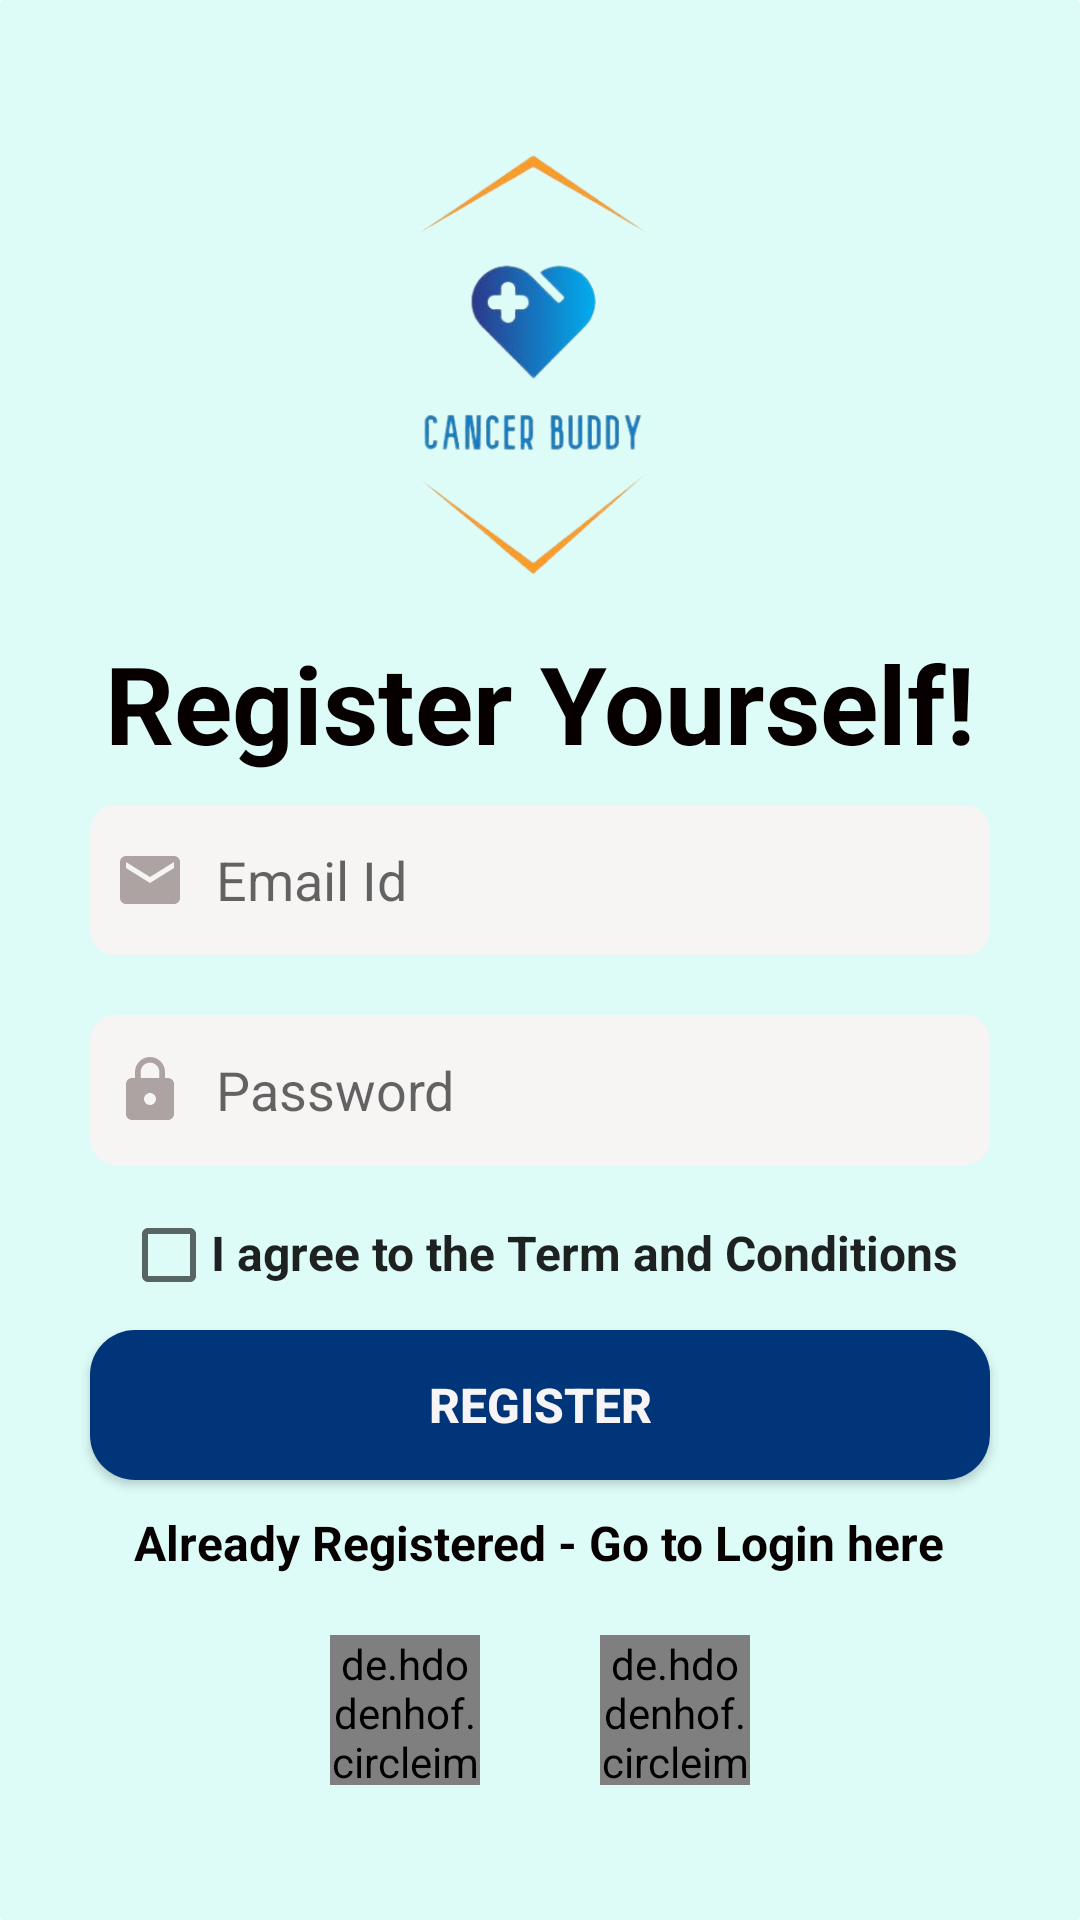

Write the Android layout XML for this screen, with the resource values it uses.
<!-- AndroidManifest.xml: application theme Theme.CancerBuddy -->
<!-- res/layout/activity_register.xml -->
<?xml version="1.0" encoding="utf-8"?>
<ScrollView
    xmlns:android="http://schemas.android.com/apk/res/android"
    xmlns:app="http://schemas.android.com/apk/res-auto"
    xmlns:tools="http://schemas.android.com/tools"
    android:layout_width="match_parent"
    android:layout_height="match_parent"
    android:background="@drawable/backgroud"
    tools:context=".Auth.RegisterActivity">

    <RelativeLayout
        android:layout_width="match_parent"
        android:layout_height="wrap_content">




    <ImageView
        android:id="@+id/app_spe"
        android:layout_width="150dp"
        android:layout_height="150dp"
        android:layout_centerHorizontal="true"
        android:layout_marginTop="50dp"
        android:src="@drawable/canlogo" />


    <TextView
        android:id="@+id/welcomeR"
        android:layout_width="wrap_content"
        android:layout_height="wrap_content"
        android:layout_below="@+id/app_spe"
        android:layout_centerHorizontal="true"
        android:layout_marginTop="10dp"
        android:fontFamily="sans-serif"
        android:text="Register Yourself!"
        android:textColor="@color/black"
        android:textSize="36sp"
        android:textStyle="bold" />


    <EditText
        android:id="@+id/email"
        android:layout_width="300dp"
        android:layout_height="50dp"
        android:layout_below="@+id/welcomeR"
        android:layout_centerHorizontal="true"
        android:layout_marginTop="10dp"
        android:background="@drawable/custom_input"
        android:drawableLeft="@drawable/costom_email"
        android:drawablePadding="10dp"
        android:fontFamily="sans-serif"
        android:hint="Email Id"
        android:inputType="textEmailAddress"
        android:paddingLeft="8dp"
        android:textColor="@color/black"
        android:textSize="18sp"
        android:textStyle="normal" />


    <EditText
        android:id="@+id/passwd"
        android:layout_width="300dp"
        android:layout_height="50dp"
        android:layout_below="@+id/email"
        android:layout_centerInParent="true"
        android:layout_marginTop="20dp"

        android:background="@drawable/custom_input"
        android:drawableLeft="@drawable/costom_lock"
        android:drawablePadding="10dp"
        android:fontFamily="sans-serif"
        android:hint="@string/password"
        android:inputType="textPassword"
        android:paddingLeft="8dp"
        android:textColor="@color/black"
        android:textSize="18sp"
        android:textStyle="normal" />

    <ImageView
        android:id="@+id/eyeButton"
        android:layout_width="30dp"
        android:layout_height="30dp"
        android:layout_marginTop="30dp"
        android:layout_marginEnd="60dp"
        android:layout_below="@+id/email"
        android:layout_alignParentEnd="true"
        android:src="@drawable/eye" />


    <androidx.cardview.widget.CardView
        android:id="@+id/card1"
        android:layout_width="wrap_content"
        android:layout_height="wrap_content"
        android:layout_centerHorizontal="true"
        android:layout_marginTop="10dp"
        android:layout_below="@+id/llTerm"

        app:cardCornerRadius="15dp">

        <Button
            android:id="@+id/btnregister"
            android:layout_width="300dp"
            android:layout_height="50dp"
            android:text="@string/register"
            android:textColor="@color/white"
            android:background="@drawable/button"
            android:textStyle="bold"
            android:textSize="16sp"
            />

    </androidx.cardview.widget.CardView>


    <LinearLayout
        android:id="@+id/llTerm"
        android:layout_width="wrap_content"
        android:layout_height="wrap_content"
        android:layout_below="@+id/passwd"
        android:layout_centerHorizontal="true"
        android:orientation="horizontal"
        >

        <CheckBox
            android:id="@+id/checkTerm"
            android:layout_width="30dp"
            android:layout_marginTop="15dp"
            android:layout_height="30dp"/>

        <TextView
            android:id="@+id/txt_goTerms"
            style="@style/CardView.Dark"
            android:layout_width="wrap_content"
            android:layout_height="wrap_content"
            android:layout_marginTop="15dp"
            android:text="I agree to the Term and Conditions"
            android:textColor="@color/blue"
            android:textSize="16sp"
            android:textStyle="bold" />



    </LinearLayout>


    <TextView
        android:id="@+id/txt_goLogin"
        style="@style/CardView.Dark"
        android:layout_width="wrap_content"
        android:layout_height="wrap_content"
        android:layout_below="@+id/card1"
        android:layout_centerHorizontal="true"
        android:layout_marginTop="10dp"
        android:text="Already Registered - Go to Login here"
        android:textColor="@color/black"
        android:textSize="16sp"
        android:textStyle="bold" />

    


    <LinearLayout
        android:layout_width="wrap_content"
        android:layout_height="wrap_content"
        android:orientation="horizontal"
        android:layout_centerHorizontal="true"
        android:layout_below="@+id/txt_goLogin"
        >

        <de.hdodenhof.circleimageview.CircleImageView
            android:id="@+id/Google_log1"
            android:layout_width="50dp"
            android:layout_height="50dp"
            android:layout_margin="20dp"
            android:src="@drawable/google" />

        <de.hdodenhof.circleimageview.CircleImageView
            android:id="@+id/facebook_log1"
            android:layout_width="50dp"
            android:layout_height="50dp"
            android:layout_margin="20dp"
            android:src="@drawable/facebook" />


    </LinearLayout>


    <ProgressBar
        android:id="@+id/progressbar"
        android:layout_width="wrap_content"
        android:layout_height="wrap_content"
        android:visibility="gone" />


    </RelativeLayout>






</ScrollView>
<!-- resources referenced by this layout -->
<resources>
  <color name="black">#070000</color>
  <color name="white">#F6F4F4</color>
  <!-- drawable backgroud (drawable) -->
  <?xml version="1.0" encoding="utf-8"?>
  <shape xmlns:android="http://schemas.android.com/apk/res/android">
  
      <stroke
          android:width="0dp"
          android:color="#ffffff" />
      <gradient
          android:endColor="#DDFCF8"
          android:startColor="#DDFCF8"
         />
      <corners
          android:bottomRightRadius="1dp"
          android:bottomLeftRadius="1dp"
          android:topLeftRadius="1dp"
          android:topRightRadius="1dp" />
  
  </shape>
  <!-- drawable button (drawable) -->
  <?xml version="1.0" encoding="utf-8"?>
  <shape xmlns:android="http://schemas.android.com/apk/res/android">
  
  
      <gradient
          android:endColor="@color/b_dark"
          android:startColor="@color/b_dark"
  
          />
      <corners
          android:bottomRightRadius="10dp"
          android:bottomLeftRadius="10dp"
          android:topLeftRadius="10dp"
          android:topRightRadius="10dp" />
  
  </shape>
  <!-- drawable costom_email (drawable) -->
  <?xml version="1.0" encoding="utf-8"?>
  <selector xmlns:android="http://schemas.android.com/apk/res/android">
  
      <item android:state_focused="true" android:drawable="@drawable/email"/>
  
      <item android:state_focused="false" android:drawable="@drawable/ic_baseline_email_24"/>
  </selector>
  <!-- drawable costom_lock (drawable) -->
  <?xml version="1.0" encoding="utf-8"?>
  <selector xmlns:android="http://schemas.android.com/apk/res/android">
  
      <item android:state_focused="true" android:drawable="@drawable/lock"/>
  
      <item android:state_focused="false" android:drawable="@drawable/ic_baseline_lock_24"/>
  </selector>
  <string name="password">Password</string>
  <string name="register">Register</string>
  <style name="Theme.CancerBuddy" parent="Theme.MaterialComponents.DayNight.NoActionBar">
          
          <item name="colorPrimary">@color/purple_500</item>
          <item name="colorPrimaryDark">@color/purple_700</item>
          <item name="colorAccent">@color/teal_200</item>
          
      </style>
  <color name="b_dark">#003579</color>
  <!-- drawable email (drawable) -->
  <vector android:height="24dp" android:tint="#171111"
      android:viewportHeight="24" android:viewportWidth="24"
      android:width="24dp" xmlns:android="http://schemas.android.com/apk/res/android">
      <path android:fillColor="@android:color/white" android:pathData="M20,4L4,4c-1.1,0 -1.99,0.9 -1.99,2L2,18c0,1.1 0.9,2 2,2h16c1.1,0 2,-0.9 2,-2L22,6c0,-1.1 -0.9,-2 -2,-2zM20,8l-8,5 -8,-5L4,6l8,5 8,-5v2z"/>
  </vector>
  <!-- drawable ic_baseline_email_24 (drawable) -->
  <vector android:height="24dp" android:tint="#AEA3A3"
      android:viewportHeight="24" android:viewportWidth="24"
      android:width="24dp" xmlns:android="http://schemas.android.com/apk/res/android">
      <path android:fillColor="@android:color/white" android:pathData="M20,4L4,4c-1.1,0 -1.99,0.9 -1.99,2L2,18c0,1.1 0.9,2 2,2h16c1.1,0 2,-0.9 2,-2L22,6c0,-1.1 -0.9,-2 -2,-2zM20,8l-8,5 -8,-5L4,6l8,5 8,-5v2z"/>
  </vector>
  <!-- drawable lock (drawable) -->
  <vector android:height="24dp" android:tint="#171111"
      android:viewportHeight="24" android:viewportWidth="24"
      android:width="24dp" xmlns:android="http://schemas.android.com/apk/res/android">
      <path android:fillColor="@android:color/white" android:pathData="M18,8h-1L17,6c0,-2.76 -2.24,-5 -5,-5S7,3.24 7,6v2L6,8c-1.1,0 -2,0.9 -2,2v10c0,1.1 0.9,2 2,2h12c1.1,0 2,-0.9 2,-2L20,10c0,-1.1 -0.9,-2 -2,-2zM12,17c-1.1,0 -2,-0.9 -2,-2s0.9,-2 2,-2 2,0.9 2,2 -0.9,2 -2,2zM15.1,8L8.9,8L8.9,6c0,-1.71 1.39,-3.1 3.1,-3.1 1.71,0 3.1,1.39 3.1,3.1v2z"/>
  </vector>
  <color name="green_dark">#6e7d16</color>
  <color name="grey">#F7F4F4</color>
  <color name="purple_500">#FF6200EE</color>
  <color name="purple_700">#FF6200EE</color>
  <color name="teal_200">#DC03DAC5</color>
</resources>
